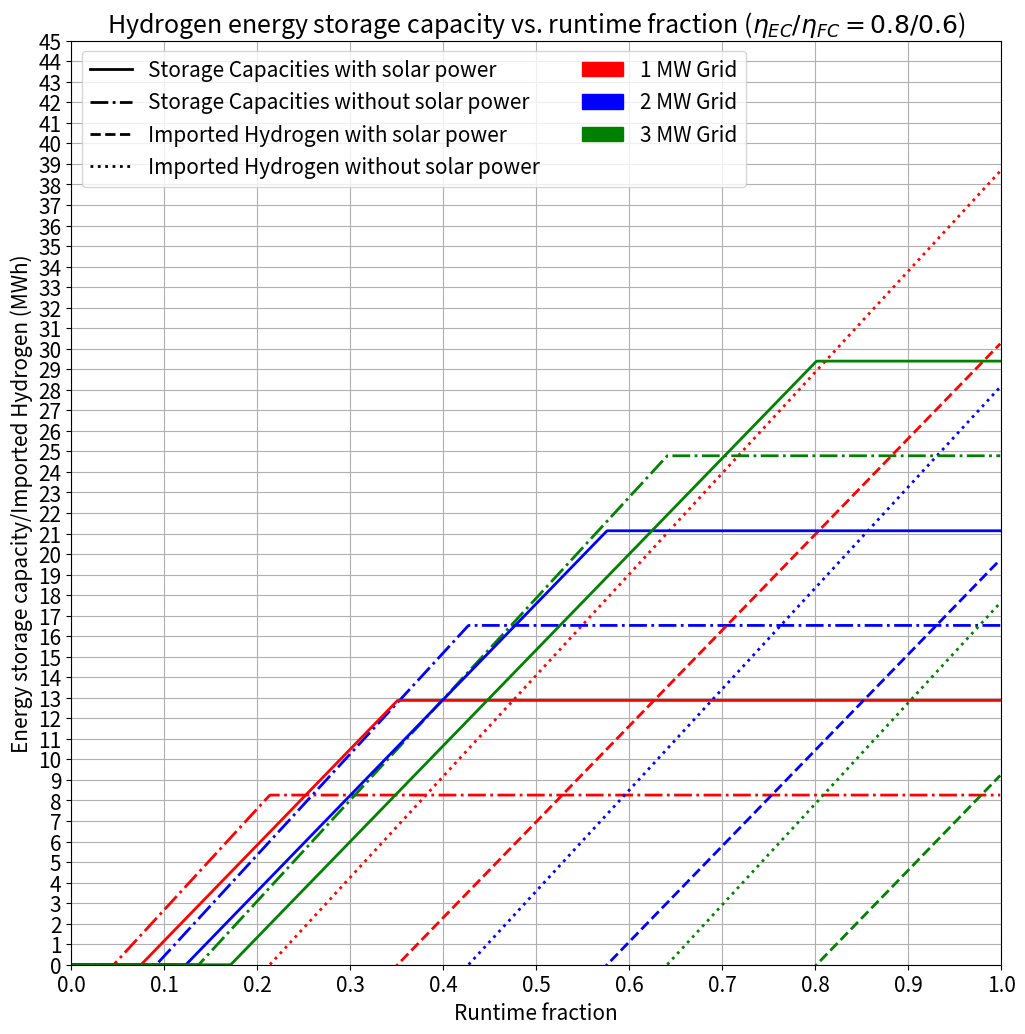

Reproduce this figure in Python.
import numpy as np
import matplotlib.pyplot as plt
from matplotlib.lines import Line2D
import matplotlib.patches as mpatches
plt.tight_layout()
trans = 0.9 # transformer efficiency
comp = 0.85 # compressor efficiency
pow_elec = 0.9 # power controller electronics efficiency
tot_veh_E = 26.5732# (* 0.5) total vehicle energy demand

stor_night_charge_time = 12 #hr
colors = ('red','blue','green','darkorange')
ec = 0.8 # electrolyzer efficiency
fc = 0.6 # fuel cell efficiency

grid2h = trans * pow_elec * ec * comp # grid to hydrogen efficiency
h2elec = fc * pow_elec # hydrogen to vehicle efficiency


linewidth=2
plt.figure(figsize=(12,12))
plt.rc('font', size=15)


charge_time = 0.5 #hr
storage_charge_time = 3 #hr

mw_lst = np.array([1,2,3])
# mw_lst = mw_lst + 0.558 # from solar month 18
runtime = np.arange(0,1,0.001)

for i in list(mw_lst):
    ###########
    grid = i
    act_veh_usage_1c = runtime*tot_veh_E/3
    grid_charge_pow = grid * trans * pow_elec
    grid_charge_energy = charge_time * grid_charge_pow
    elec_from_storage = np.where(act_veh_usage_1c - grid_charge_energy > 0, act_veh_usage_1c - grid_charge_energy,0)
    
    # H2
    need_h2_1c = elec_from_storage/h2elec
    max_h2_stor = grid * storage_charge_time * grid2h
    extra_h2_night = np.where(need_h2_1c-max_h2_stor > 0,need_h2_1c-max_h2_stor,0)
    extra_h2_need_3c = extra_h2_night*3
    h2_prod_night = stor_night_charge_time * grid * grid2h
    import_h2 = need_h2_1c*3-(h2_prod_night+max_h2_stor)
    tot_h2_stor_size = np.where(h2_prod_night+max_h2_stor<need_h2_1c*3,h2_prod_night+max_h2_stor,need_h2_1c*3)
    plt.plot(runtime,import_h2,":",color=colors[np.argmin(np.abs((mw_lst)-i))],linewidth=linewidth)
    plt.plot(runtime,tot_h2_stor_size,"-.",color=colors[np.argmin(np.abs((mw_lst)-i))],linewidth=linewidth)

tot_veh_E = 25.2# (* 0.5) total vehicle energy demand
mw_lst = np.array([1,2,3])
mw_lst = mw_lst + 0.558 # from solar month 18
# runtime = np.arange(0,1,0.001)

for i in list(mw_lst):
    ###########
    grid = i
    act_veh_usage_1c = runtime*tot_veh_E/3
    grid_charge_pow = grid * trans * pow_elec
    grid_charge_energy = charge_time * grid_charge_pow
    elec_from_storage = np.where(act_veh_usage_1c - grid_charge_energy > 0, act_veh_usage_1c - grid_charge_energy,0)
    
    # H2
    need_h2_1c = elec_from_storage/h2elec
    max_h2_stor = grid * storage_charge_time * grid2h
    extra_h2_night = np.where(need_h2_1c-max_h2_stor > 0,need_h2_1c-max_h2_stor,0)
    extra_h2_need_3c = extra_h2_night*3
    h2_prod_night = stor_night_charge_time * grid * grid2h
    import_h2 = need_h2_1c*3-(h2_prod_night+max_h2_stor)
    tot_h2_stor_size = np.where(h2_prod_night+max_h2_stor<need_h2_1c*3,h2_prod_night+max_h2_stor,need_h2_1c*3)
    plt.plot(runtime,import_h2,"--",color=colors[np.argmin(np.abs(np.array(mw_lst)-i))],linewidth=linewidth)
    plt.plot(runtime,tot_h2_stor_size,"-",color=colors[np.argmin(np.abs(np.array(mw_lst)-i))],linewidth=linewidth)
    
plt.xticks(np.arange(0, 1+0.1, step=0.1))
plt.yticks(np.arange(0, 50+5, step=1))
plt.grid()
plt.ylim(0,45)
plt.xlim(0,1)
storage_cap_sol = Line2D([0], [0], label='Storage Capacities with solar power', color='black', linestyle='-',linewidth=linewidth)
storage_cap_nosol = Line2D([0], [0], label='Storage Capacities without solar power', color='black', linestyle='-.',linewidth=linewidth)
import_h2_sol = Line2D([0], [0], label='Imported Hydrogen with solar power', color='black', linestyle='--',linewidth=linewidth)
import_h2_nosol = Line2D([0], [0], label='Imported Hydrogen without solar power', color='black', linestyle=':',linewidth=linewidth)
grid1 = mpatches.Patch(label='1 MW Grid', color='red')
grid2 = mpatches.Patch(label='2 MW Grid', color='blue')
grid3 = mpatches.Patch(label='3 MW Grid', color='green')
plt.legend(handles=[storage_cap_sol,storage_cap_nosol,import_h2_sol,import_h2_nosol,grid1,grid2,grid3],ncol=2,loc='upper left')
plt.xlabel('Runtime fraction')
plt.ylabel('Energy storage capacity/Imported Hydrogen (MWh)')
plt.title('Hydrogen energy storage capacity vs. runtime fraction ($η_{EC}/η_{FC} = 0.8/0.6$)')

plt.show()